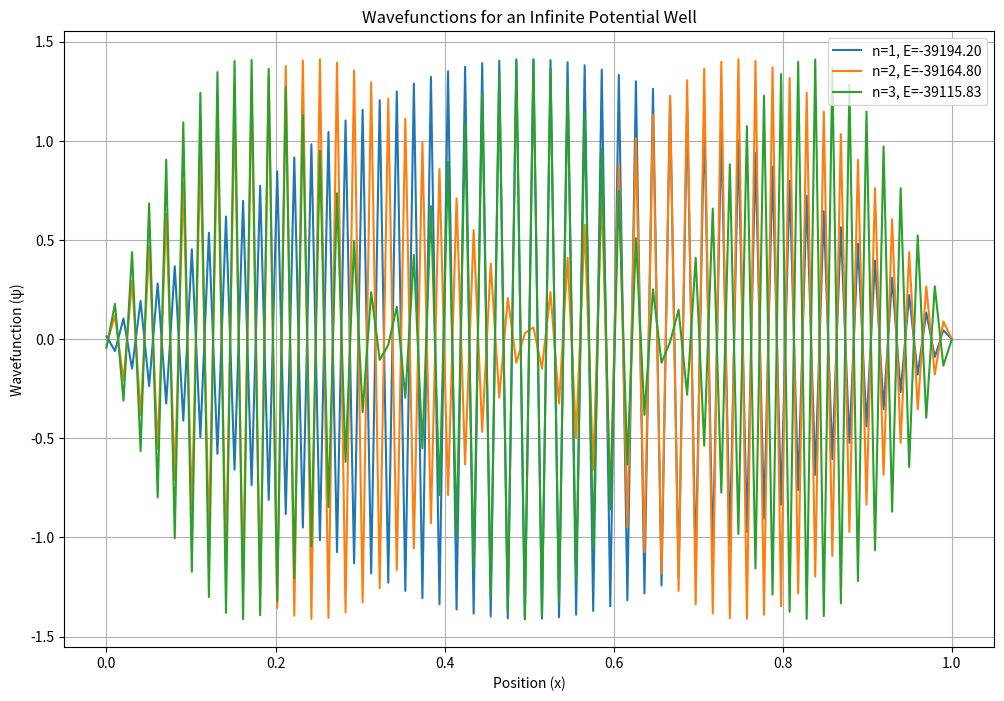

Here is the Python script that generated this plot:
import numpy as np
import matplotlib.pyplot as plt
from scipy.linalg import eigh

# Parameters
N = 100  # Number of grid points
L = 1.0  # Length of the potential well
hbar = 1.0  # Reduced Planck's constant
m = 1.0  # Mass of the particle

# Discretize the domain
x = np.linspace(0, L, N)
dx = x[1] - x[0]

# Define the potential (infinite potential well)
V = np.zeros(N)
V[0] = V[-1] = np.inf  # Infinite potential at boundaries

# Construct the finite difference matrix
A = np.zeros((N, N))

# Fill the matrix using the finite difference approximation
for i in range(1, N - 1):
    A[i, i - 1] = 1 / dx**2
    A[i, i] = -2 / dx**2 + V[i]
    A[i, i + 1] = 1 / dx**2

# Apply boundary conditions (wavefunction is zero at walls)
A[0, 0] = A[N - 1, N - 1] = 1

# Solve for eigenvalues and eigenvectors
energies, wavefunctions = eigh(A)

# Normalize wavefunctions
for i in range(len(wavefunctions)):
    wavefunctions[:, i] /= np.sqrt(np.trapz(wavefunctions[:, i]**2, x))

# Plotting
plt.figure(figsize=(12, 8))

# Plot the first few wavefunctions
for i in range(3):
    plt.plot(x, wavefunctions[:, i], label=f'n={i+1}, E={energies[i]:.2f}')
    
plt.title('Wavefunctions for an Infinite Potential Well')
plt.xlabel('Position (x)')
plt.ylabel('Wavefunction (ψ)')
plt.legend()
plt.grid()
plt.show()